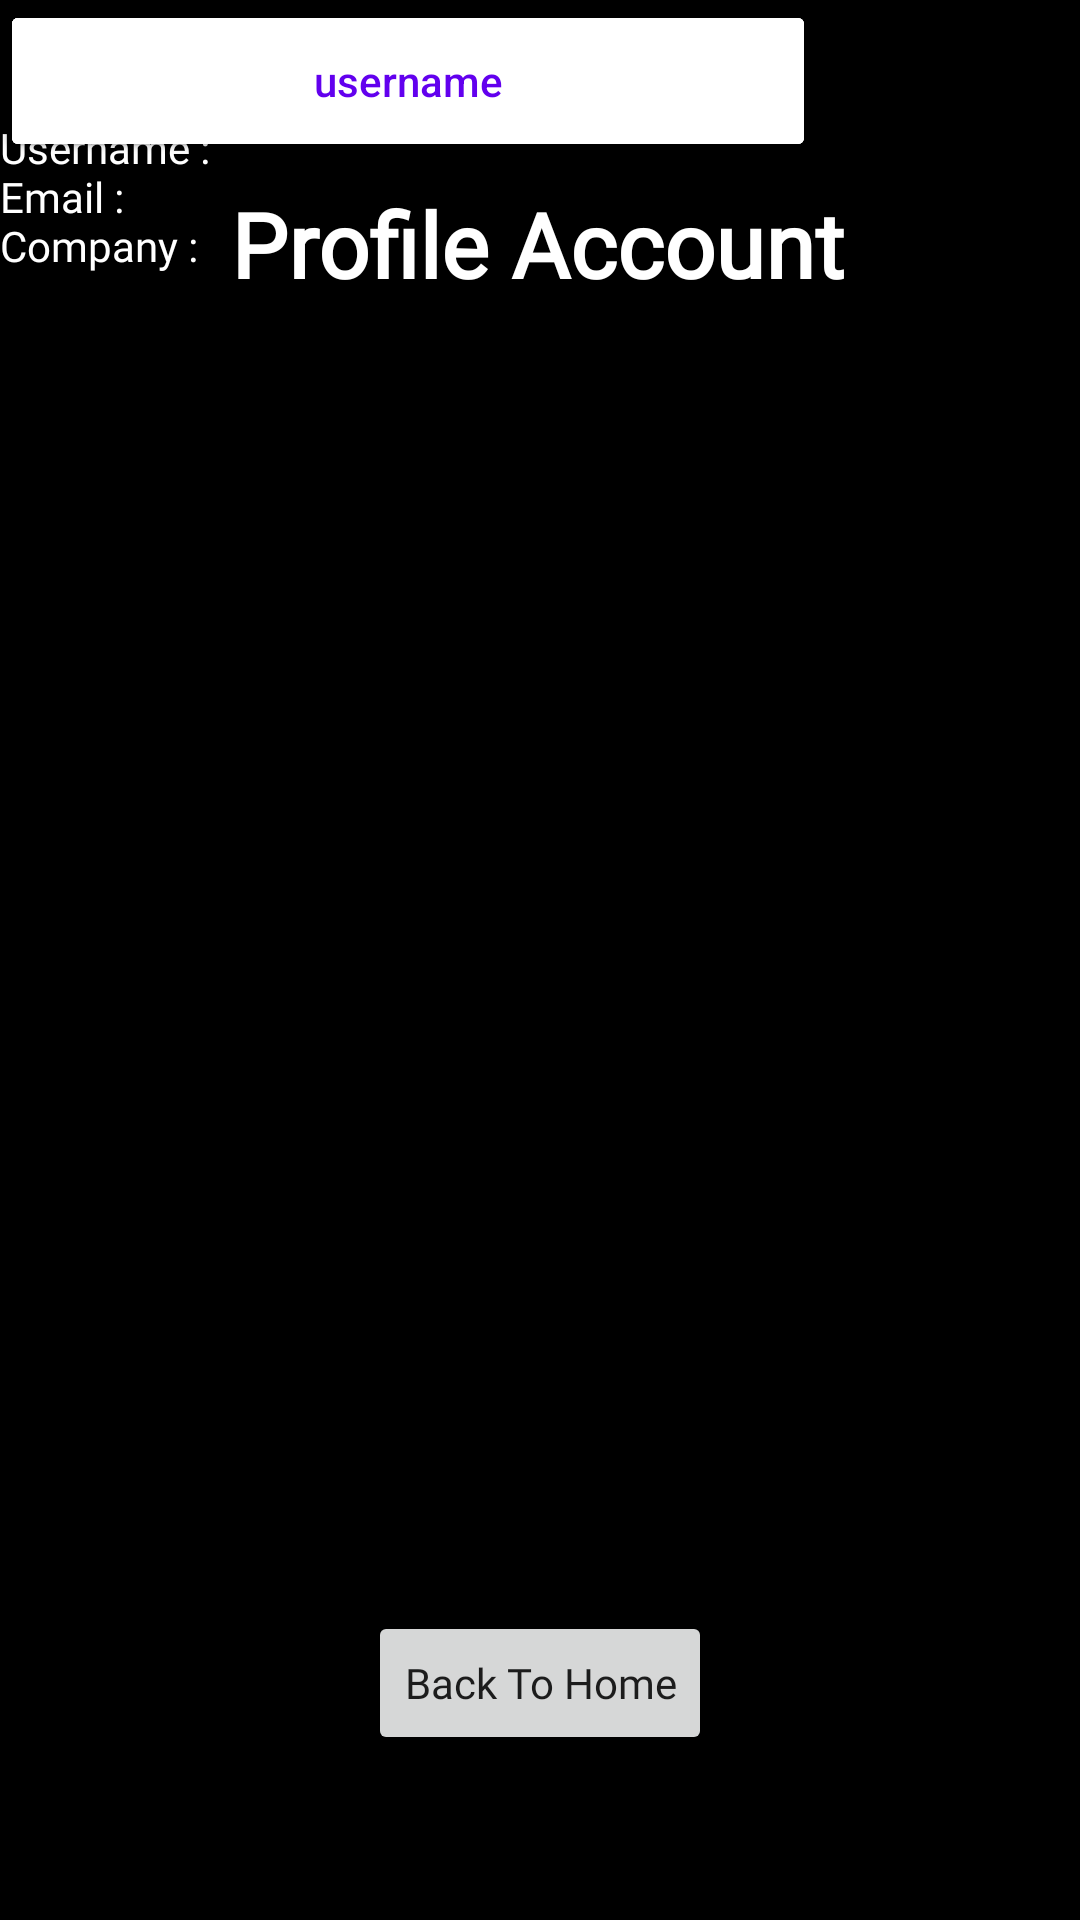

Produce the Android XML layout that renders to this screen, including the resource entries it uses.
<!-- AndroidManifest.xml: application theme Theme.Projecttalenthub6 -->
<!-- res/layout/fragment_profile.xml -->
<?xml version="1.0" encoding="utf-8"?>
<androidx.constraintlayout.widget.ConstraintLayout xmlns:android="http://schemas.android.com/apk/res/android"
    xmlns:tools="http://schemas.android.com/tools"
    android:layout_width="match_parent"
    android:layout_height="match_parent"
    android:background="@color/black"
    xmlns:app="http://schemas.android.com/apk/res-auto"
    tools:context=".exercisenavcomponent.ProfileFragment">

    <TextView
        android:layout_width="wrap_content"
        android:layout_height="wrap_content"
        android:fontFamily="@font/poppins"
        android:text="Profile Account"
        android:textColor="@color/white"
        android:textSize="30sp"
        android:textStyle="bold"
        app:layout_constraintBottom_toBottomOf="parent"
        app:layout_constraintBottom_toTopOf="@id/btn_move_to_home"
        app:layout_constraintEnd_toEndOf="parent"
        app:layout_constraintHorizontal_bias="0.496"
        app:layout_constraintStart_toStartOf="parent"
        app:layout_constraintTop_toTopOf="parent"
        app:layout_constraintVertical_bias="0.123" />

    <Button
        android:id="@+id/btn_move_to_home"
        android:layout_width="wrap_content"
        android:layout_height="wrap_content"
        android:fontFamily="@font/poppins"
        android:text="Back To Home"
        android:textAllCaps="false"
        app:layout_constraintBottom_toBottomOf="parent"
        app:layout_constraintEnd_toEndOf="parent"
        app:layout_constraintStart_toStartOf="parent"
        app:layout_constraintTop_toBottomOf="@id/btn_move_to_home"
        app:layout_constraintVertical_bias="0.907" />

    <TextView
        android:id="@+id/textView"
        android:layout_width="185dp"
        android:layout_height="131dp"
        android:fontFamily="@font/poppins"
        android:gravity="center_vertical"
        android:text="@string/username_nemail_ncompany"
        android:textColor="@color/white"
        tools:layout_editor_absoluteX="210dp"
        tools:layout_editor_absoluteY="147dp"
        tools:ignore="ExtraText,MissingConstraints" />

    <ImageView
        android:id="@+id/imageView"
        android:layout_width="176dp"
        android:layout_height="141dp"
        android:layout_marginBottom="452dp"
        android:src="@drawable/gojo"
        app:layout_constraintBottom_toBottomOf="parent"
        app:layout_constraintEnd_toEndOf="parent"
        app:layout_constraintHorizontal_bias="0.068"
        app:layout_constraintStart_toStartOf="parent" />

    <Button
        android:id="@+id/followers"
        android:layout_width="216dp"
        android:layout_height="47dp"
        android:text="@string/followers"
        android:textAllCaps="false"
        tools:layout_editor_absoluteX="-6dp"
        tools:layout_editor_absoluteY="320dp"
        tools:ignore="MissingConstraints" />

    <Button
        android:id="@+id/following"
        android:layout_width="216dp"
        android:layout_height="47dp"
        android:text="@string/following"
        android:textColor="@color/design_default_color_primary"
        android:backgroundTint="@color/white"
        android:textAllCaps="false"
        tools:layout_editor_absoluteX="202dp"
        tools:layout_editor_absoluteY="320dp"
        tools:ignore="MissingConstraints" />

    <Button
        android:id="@+id/username1"
        android:layout_width="272dp"
        android:layout_height="54dp"
        android:text="@string/username"
        android:textColor="@color/design_default_color_primary"
        android:backgroundTint="@color/white"
        android:textAllCaps="false"
        tools:layout_editor_absoluteX="99dp"
        tools:layout_editor_absoluteY="380dp"
        tools:ignore="MissingConstraints" />

    <ImageView
        android:id="@+id/imageView2"
        android:layout_width="83dp"
        android:layout_height="54dp"
        android:src="@drawable/gojo"
        tools:layout_editor_absoluteX="16dp"
        tools:layout_editor_absoluteY="380dp"
        tools:ignore="MissingConstraints" />

    <Button
        android:id="@+id/username2"
        android:layout_width="272dp"
        android:layout_height="54dp"
        android:backgroundTint="@color/white"
        android:text="@string/username2"
        android:textAllCaps="false"
        android:textColor="@color/design_default_color_primary"
        tools:layout_editor_absoluteX="99dp"
        tools:layout_editor_absoluteY="457dp"
        tools:ignore="MissingConstraints" />

    <ImageView
        android:id="@+id/imageView3"
        android:layout_width="83dp"
        android:layout_height="54dp"
        android:src="@drawable/gojo"
        tools:layout_editor_absoluteX="16dp"
        tools:layout_editor_absoluteY="457dp"
        tools:ignore="MissingConstraints" />

    <Button
        android:id="@+id/username3"
        android:layout_width="272dp"
        android:layout_height="54dp"
        android:backgroundTint="@color/white"
        android:text="@string/username3"
        android:textAllCaps="false"
        android:textColor="@color/design_default_color_primary"
        tools:layout_editor_absoluteX="99dp"
        tools:layout_editor_absoluteY="533dp"
        tools:ignore="MissingConstraints" />

    <ImageView
        android:id="@+id/imageView4"
        android:layout_width="83dp"
        android:layout_height="54dp"
        android:src="@drawable/gojo"
        tools:layout_editor_absoluteX="16dp"
        tools:layout_editor_absoluteY="533dp"
        tools:ignore="MissingConstraints" />


</androidx.constraintlayout.widget.ConstraintLayout>
<!-- resources referenced by this layout -->
<resources>
  <string name="followers">Followers</string>
  <string name="following">Following</string>
  <string name="username">username</string>
  <string name="username2">username</string>
  <string name="username3">username</string>
  <string name="username_nemail_ncompany">Username :\nEmail :\nCompany :</string>
  <style name="Theme.Projecttalenthub6" parent="Theme.MaterialComponents.DayNight.DarkActionBar">
          
          <item name="colorPrimary">@color/purple_500</item>
          <item name="colorPrimaryVariant">@color/purple_700</item>
          <item name="colorOnPrimary">@color/white</item>
          
          <item name="colorSecondary">@color/teal_200</item>
          <item name="colorSecondaryVariant">@color/teal_700</item>
          <item name="colorOnSecondary">@color/black</item>
          
          <item name="android:statusBarColor">?attr/colorPrimaryVariant</item>
          
      </style>
  <!-- not gathered from this repository: default colours our renderer supplied (Android Studio template values) -->
  <color name="purple_500">#FF6200EE</color>
  <color name="purple_700">#FF3700B3</color>
  <color name="teal_200">#FF03DAC5</color>
  <color name="teal_700">#FF018786</color>
  <color name="black">#FF000000</color>
  <color name="white">#FFFFFFFF</color>
</resources>
